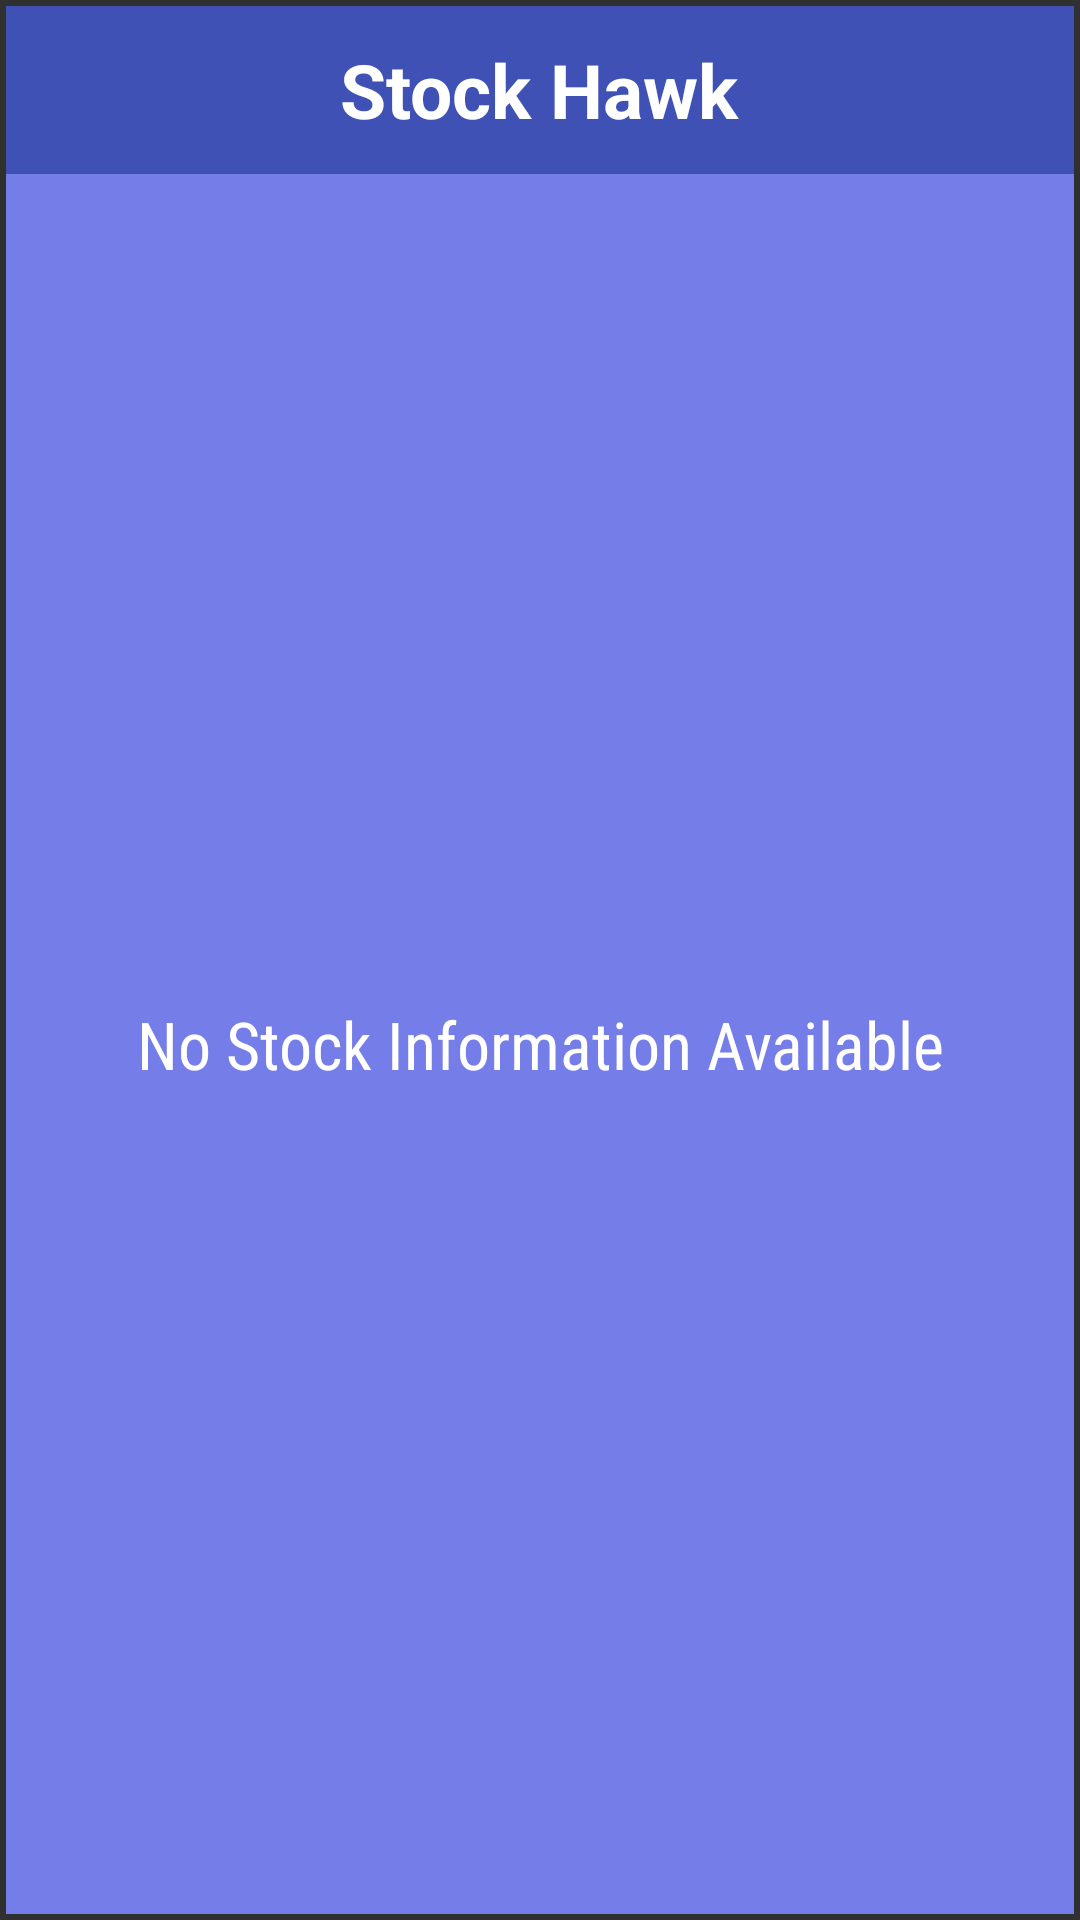

Layout XML and referenced resources for this Android screen:
<!-- AndroidManifest.xml: application theme AppTheme -->
<!-- res/layout/widget_watched_quotes.xml -->
<?xml version="1.0" encoding="utf-8"?>
<LinearLayout xmlns:android="http://schemas.android.com/apk/res/android"
              xmlns:tools="http://schemas.android.com/tools"
              android:layout_width="match_parent"
              android:layout_height="match_parent"
              android:orientation="vertical"
              android:padding="@dimen/widget_margin">

    <FrameLayout
        android:id="@+id/widget"
        android:layout_width="match_parent"
        android:layout_height="@dimen/abc_action_bar_default_height_material"
        android:background="@color/colorPrimary">

        <TextView
            style="@style/StocksWidgetTitleTextStyle"
            android:layout_width="wrap_content"
            android:layout_height="wrap_content"
            android:layout_gravity="center"
            android:text="@string/app_name"
            />
    </FrameLayout>

    <FrameLayout
        android:layout_width="match_parent"
        android:layout_height="0dp"
        android:layout_weight="1"
        android:background="@color/colorPrimaryLight">

        <ListView
            android:id="@+id/widget_list"
            android:layout_width="match_parent"
            android:layout_height="match_parent"
            android:divider="@null"
            android:dividerHeight="0dp"
            tools:listitem="@layout/list_item_quote"/>

        <TextView
            android:id="@+id/widget_empty"
            android:layout_width="match_parent"
            android:layout_height="match_parent"
            android:fontFamily="sans-serif-condensed"
            android:gravity="center"
            android:text="@string/empty_stocks_list"
            android:textAppearance="?android:textAppearanceLarge"/>
    </FrameLayout>

</LinearLayout>
<!-- res/layout/list_item_quote.xml (included above) -->
<?xml version="1.0" encoding="utf-8"?>
<LinearLayout xmlns:android="http://schemas.android.com/apk/res/android"
    xmlns:tools="http://schemas.android.com/tools"
    android:layout_width="match_parent"
    android:layout_height="?android:attr/listPreferredItemHeight"
    android:gravity="center_vertical"
    android:orientation="horizontal"
    android:paddingStart="16dp"
    android:paddingEnd="16dp"
    android:id="@+id/stock_list_item">

    <TextView
        android:id="@+id/symbol"
        style="@style/StockSymbolTextStyle"
        android:layout_width="wrap_content"
        android:layout_height="wrap_content"
        android:gravity="start|center_vertical"
        tools:text="GOOG" />

    <LinearLayout
        android:layout_width="0dp"
        android:layout_height="wrap_content"
        android:layout_weight="1"
        android:gravity="end">

        <TextView
            android:id="@+id/price"
            style="@style/BidPriceTextStyle"
            android:layout_width="wrap_content"
            android:layout_height="wrap_content"
            android:layout_marginEnd="10sp"
            tools:text="1000.00" />

        <TextView
            android:id="@+id/change"
            style="@style/PercentChangeTextStyle"
            android:layout_width="wrap_content"
            android:layout_height="wrap_content"
            android:background="@drawable/percent_change_pill_green"
            android:paddingStart="3dp"
            android:paddingEnd="3dp"
            tools:text="100%" />
    </LinearLayout>
</LinearLayout>
<!-- resources referenced by this layout -->
<resources>
  <color name="colorPrimary">#3F51B5</color>
  <color name="colorPrimaryLight">#757de8</color>
  <dimen name="widget_margin">2dp</dimen>
  <string name="app_name">Stock Hawk</string>
  <string name="empty_stocks_list">No Stock Information Available</string>
  <style name="BidPriceTextStyle">
          <item name="android:textSize">20sp</item>
      </style>
  <style name="PercentChangeTextStyle">
          <item name="android:textSize">20sp</item>
          <item name="android:textColor">#FFF</item>
          <item name="android:textStyle">bold</item>
      </style>
  <style name="StockSymbolTextStyle">
          <item name="android:textSize">25sp</item>
          <item name="android:textAllCaps">true</item>
      </style>
  <style name="StocksWidgetTitleTextStyle">
          <item name="android:textColor">#FFF</item>
          <item name="android:textSize">25sp</item>
          <item name="android:textStyle">bold</item>
      </style>
  <style name="AppTheme" parent="Theme.AppCompat">
          <item name="colorPrimary">@color/colorPrimary</item>
          <item name="colorPrimaryDark">@color/colorPrimaryDark</item>
          <item name="colorAccent">@color/colorAccent</item>
      </style>
  <color name="colorPrimaryDark">#303F9F</color>
  <color name="colorAccent">#FF4081</color>
</resources>
